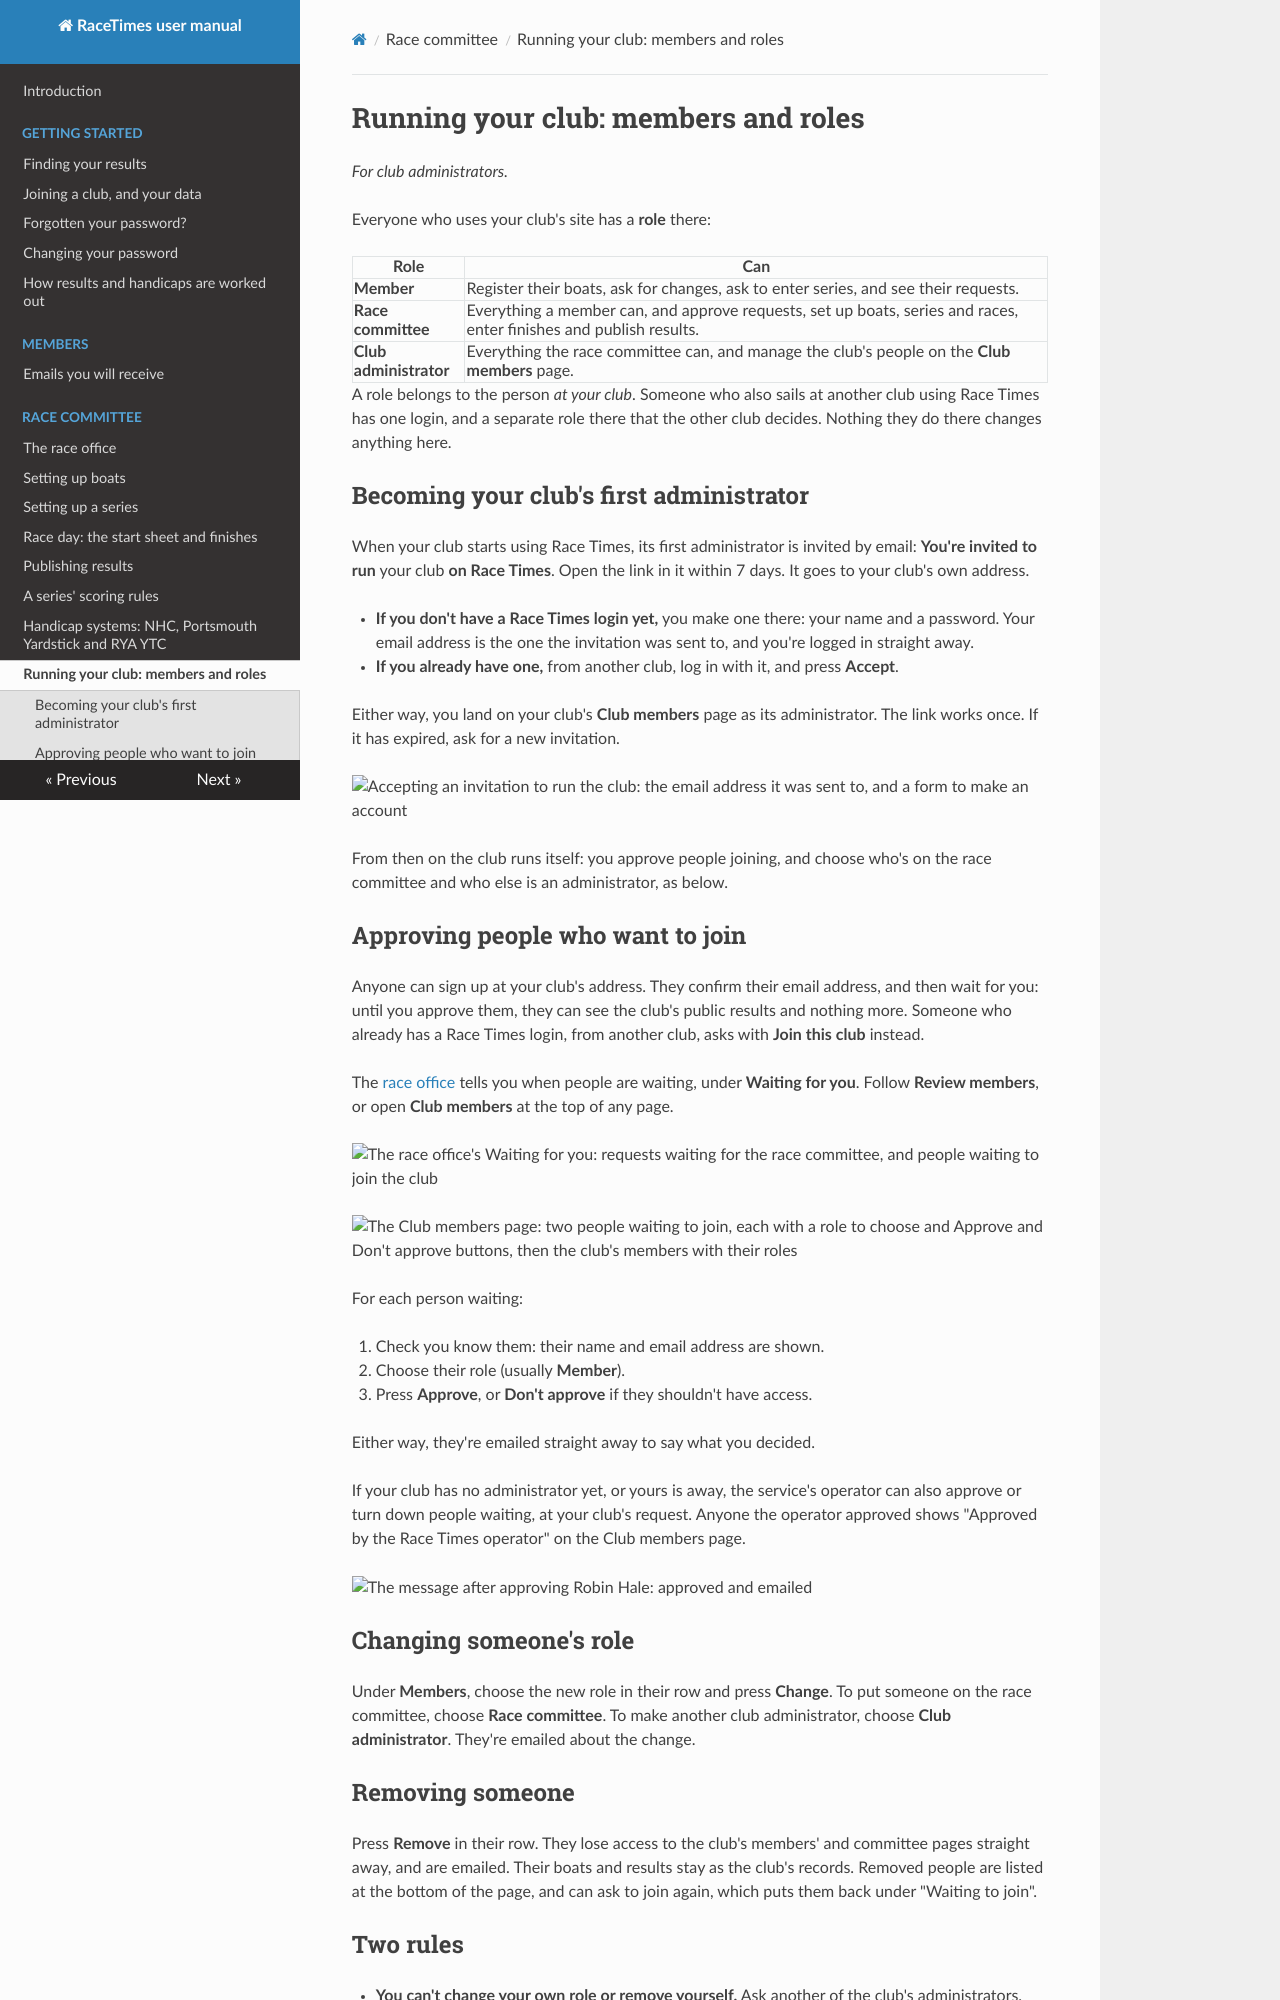

repository: mattstibbs/racetimes · page: committee/members-and-roles/index.html · generator: mkdocs

# Running your club: members and roles

*For club administrators.*

Everyone who uses your club's site has a **role** there:

| Role | Can |
|---|---|
| **Member** | Register their boats, ask for changes, ask to enter series, and see their requests. |
| **Race committee** | Everything a member can, and approve requests, set up boats, series and races, enter finishes and publish results. |
| **Club administrator** | Everything the race committee can, and manage the club's people on the **Club members** page. |

A role belongs to the person *at your club*. Someone who also sails at
another club using Race Times has one login, and a separate role there that
the other club decides. Nothing they do there changes anything here.

## Becoming your club's first administrator

When your club starts using Race Times, its first administrator is invited by
email: **You're invited to run** your club **on Race Times**. Open the link
in it within 7 days. It goes to your club's own address.

- **If you don't have a Race Times login yet,** you make one there: your
  name and a password. Your email address is the one the invitation was sent
  to, and you're logged in straight away.
- **If you already have one,** from another club, log in with it, and press
  **Accept**.

Either way, you land on your club's **Club members** page as its administrator.
The link works once. If it has expired, ask for a new invitation.

![Accepting an invitation to run the club: the email address it was sent to, and a form to make an account](../images/invitation.png)

From then on the club runs itself: you approve people joining, and choose
who's on the race committee and who else is an administrator, as below.

## Approving people who want to join

Anyone can sign up at your club's address. They confirm their email address,
and then wait for you: until you approve them, they can see the club's
public results and nothing more. Someone who already has a Race Times login,
from another club, asks with **Join this club** instead.

The [race office](race-office.md) tells you when people are waiting, under
**Waiting for you**. Follow **Review members**, or open **Club members** at
the top of any page.

![The race office's Waiting for you: requests waiting for the race committee, and people waiting to join the club](../images/front-page-administrator.png)

![The Club members page: two people waiting to join, each with a role to choose and Approve and Don't approve buttons, then the club's members with their roles](../images/members-page.png)

For each person waiting:

1. Check you know them: their name and email address are shown.
2. Choose their role (usually **Member**).
3. Press **Approve**, or **Don't approve** if they shouldn't have access.

Either way, they're emailed straight away to say what you decided.

If your club has no administrator yet, or yours is away, the service's
operator can also approve or turn down people waiting, at your club's
request. Anyone the operator approved shows "Approved by the Race Times
operator" on the Club members page.

![The message after approving Robin Hale: approved and emailed](../images/members-approved.png)

## Changing someone's role

Under **Members**, choose the new role in their row and press **Change**. To
put someone on the race committee, choose **Race committee**. To make another
club administrator, choose **Club administrator**. They're emailed about the
change.
